Run: headless pygame with SDL's dummy video driver; simulated clock (each Clock.tick advances the game by its frame time, no real sleeping); random seed 0; keys injected as events and as key.get_pressed() state; no mouse input.
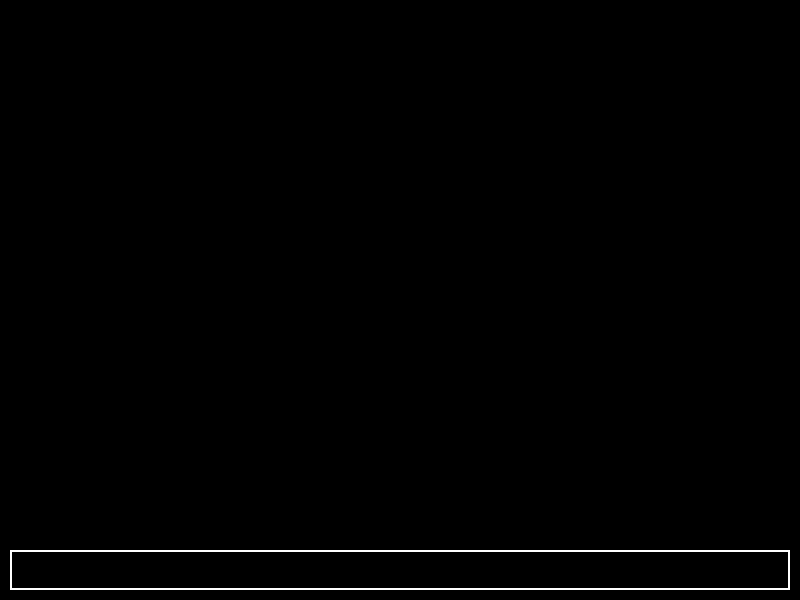
Frame 1 of 4 · flips 1–60 · no input
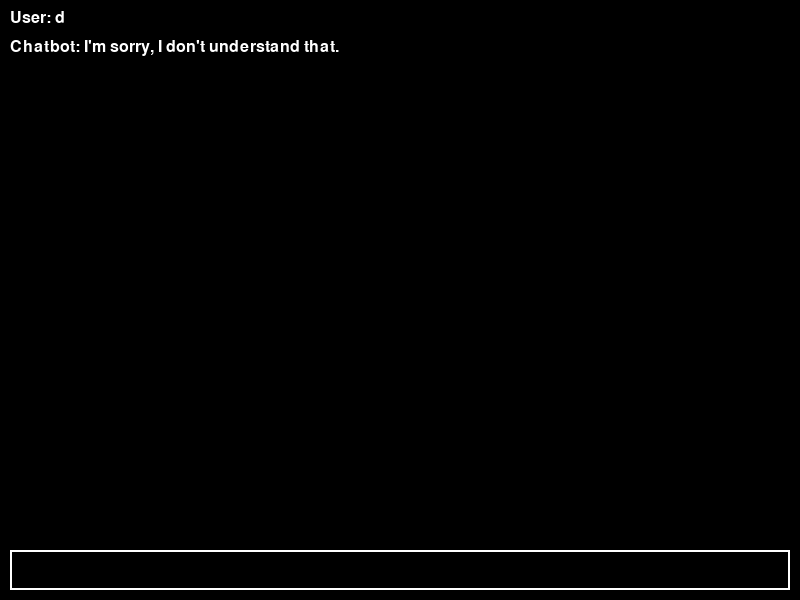
Frame 2 of 4 · flips 61–180 · tapped SPACE, RETURN · held RIGHT (→), D
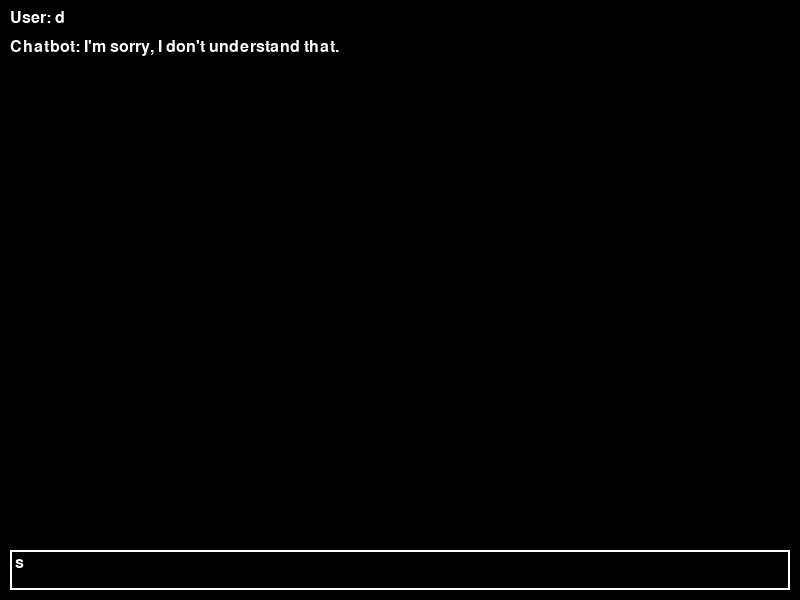
Frame 3 of 4 · flips 181–300 · held DOWN (↓), S
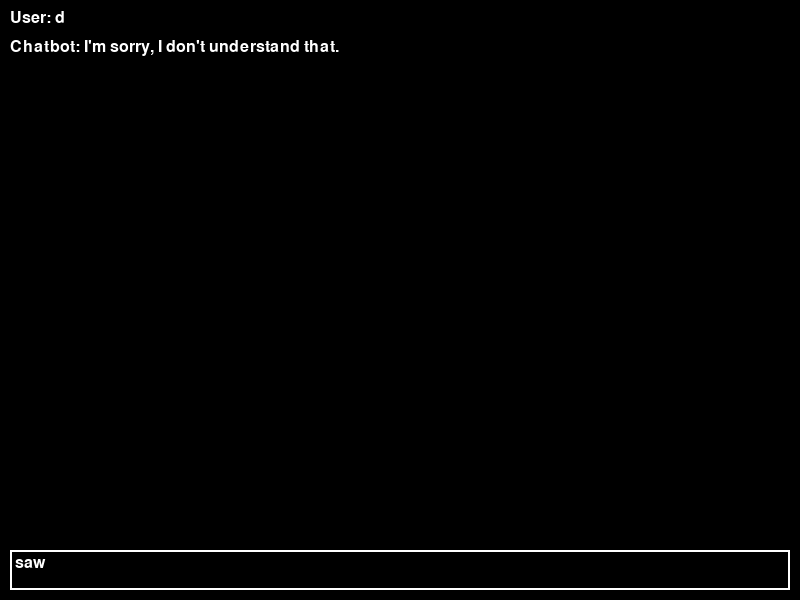
Frame 4 of 4 · flips 301–420 · held LEFT (←), A, UP (↑), W

The pygame program that drew these frames:

import pygame
import sys

# Initialize Pygame
pygame.init()

# Constants
WIDTH, HEIGHT = 800, 600
FPS = 60
WHITE = (255, 255, 255)
BLACK = (0, 0, 0)
FONT_SIZE = 24
INPUT_BOX_HEIGHT = 40
MARGIN = 10

# Setup the screen
screen = pygame.display.set_mode((WIDTH, HEIGHT))
pygame.display.set_caption('Turing Test')

# Setup the clock
clock = pygame.time.Clock()

# Setup font
pygame.font.init()
font = pygame.font.Font(None, FONT_SIZE)

# Chatbot responses (simple hardcoded responses for demonstration)
responses = {
    "hello": "Hello! How can I help you today?",
    "how are you": "I'm a program, so I don't have feelings, but I'm here to help!",
    "what is your name": "I am a chatbot created for this Turing Test simulation.",
    "exit": "Goodbye! Have a great day!"
}

def get_response(user_input):
    # Simple logic to return a response based on user input
    user_input = user_input.lower()
    return responses.get(user_input, "I'm sorry, I don't understand that.")

def turing_test():
    chat_history = []  # List to store chat messages
    input_box_text = ""  # Text entered in the input box

    while True:
        screen.fill(BLACK)

        for event in pygame.event.get():
            if event.type == pygame.QUIT:
                pygame.quit()
                sys.exit()
            elif event.type == pygame.KEYDOWN:
                if event.key == pygame.K_RETURN:
                    if input_box_text.strip():  # Only add non-empty messages
                        chat_history.append(("User", input_box_text))
                        response = get_response(input_box_text)
                        chat_history.append(("Chatbot", response))
                        if input_box_text.lower() == "exit":
                            return
                        input_box_text = ""  # Clear input box after sending message
                elif event.key == pygame.K_BACKSPACE:
                    input_box_text = input_box_text[:-1]  # Delete last character
                else:
                    input_box_text += event.unicode  # Add typed character to input box

        # Draw chat history
        y_offset = 10
        for speaker, message in chat_history:
            text_surface = font.render(f"{speaker}: {message}", True, WHITE)
            screen.blit(text_surface, (MARGIN, y_offset))
            y_offset += FONT_SIZE + 5

        # Draw input box
        pygame.draw.rect(screen, WHITE, (MARGIN, screen.get_height() - INPUT_BOX_HEIGHT - MARGIN, 
                                         screen.get_width() - 2 * MARGIN, INPUT_BOX_HEIGHT), 2)
        input_text_surface = font.render(input_box_text, True, WHITE)
        screen.blit(input_text_surface, (MARGIN + 5, screen.get_height() - INPUT_BOX_HEIGHT - MARGIN + 5))

        pygame.display.flip()
        clock.tick(FPS)

if __name__ == '__main__':
    turing_test()
